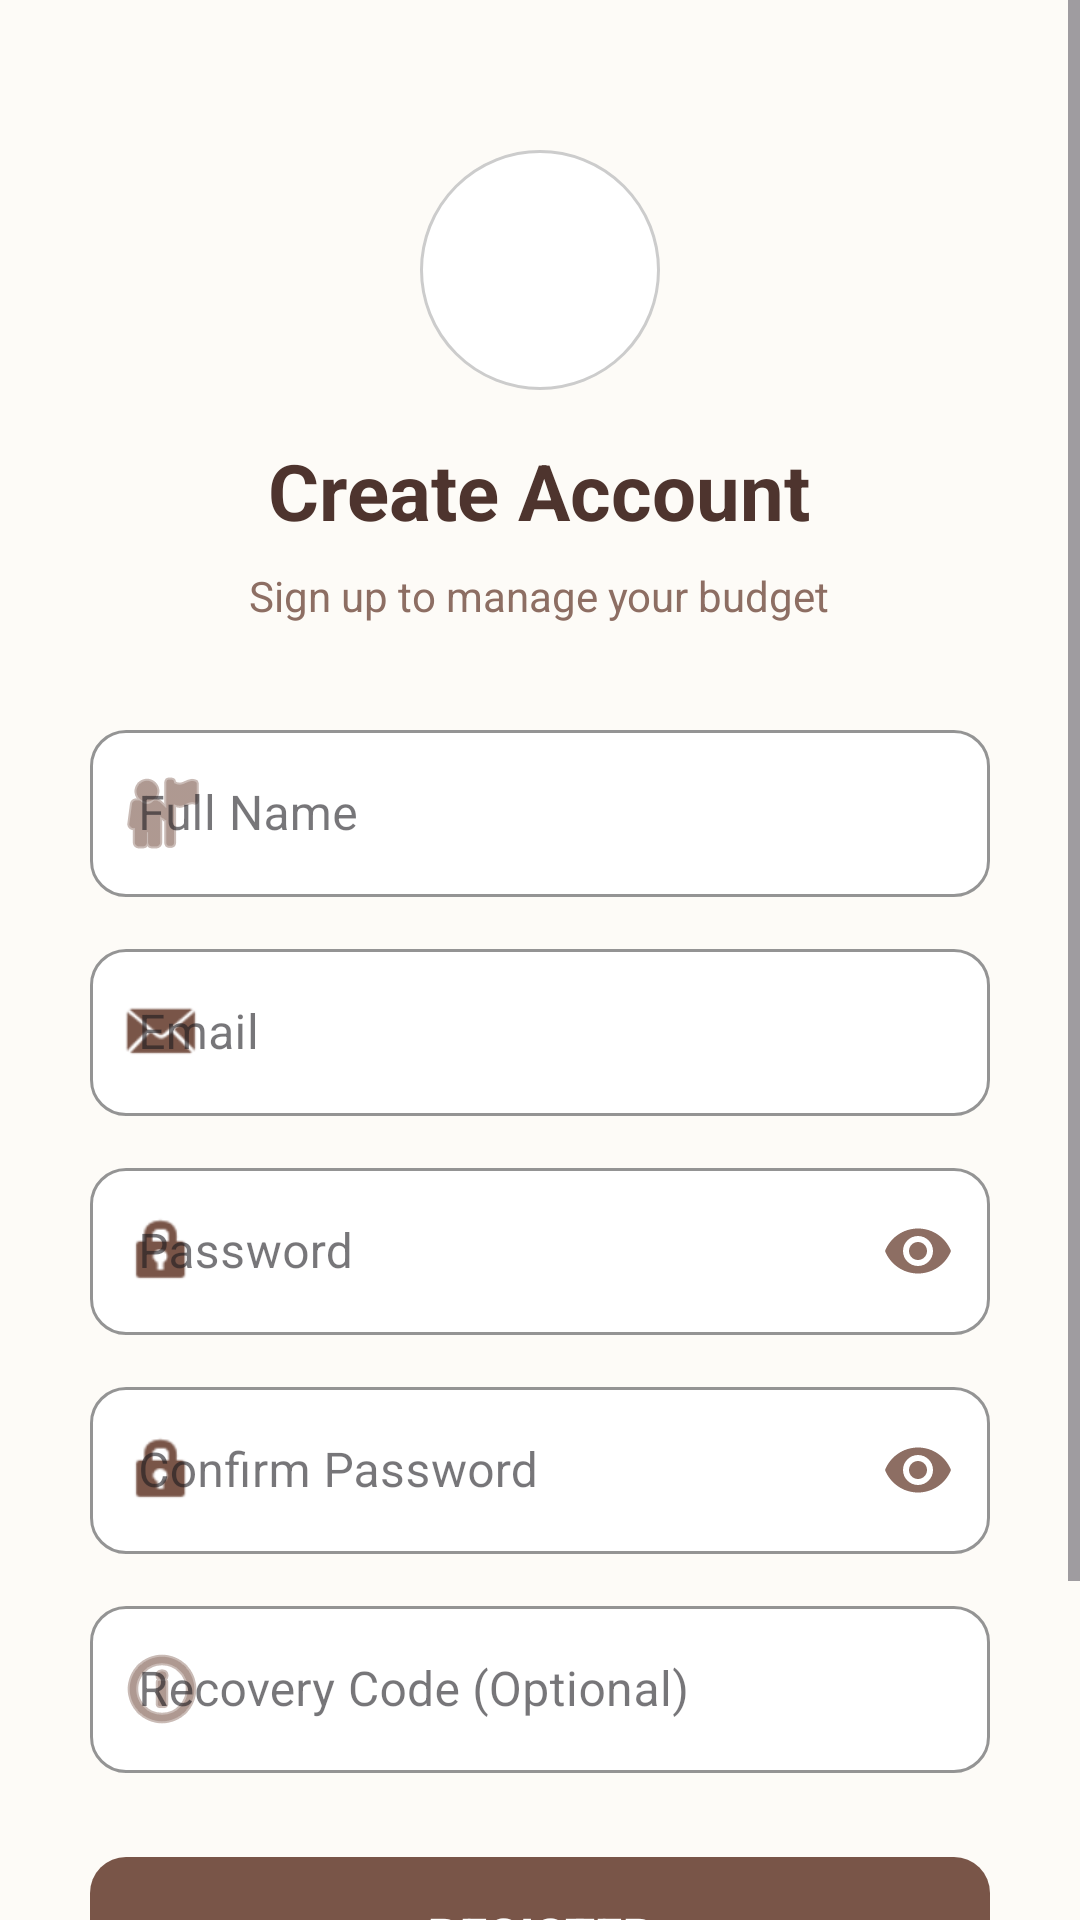

Produce the Android XML layout that renders to this screen, including the resource entries it uses.
<!-- AndroidManifest.xml: application theme Theme.Demo_Login -->
<!-- res/layout/activity_register.xml -->
<?xml version="1.0" encoding="utf-8"?>
<ScrollView xmlns:android="http://schemas.android.com/apk/res/android"
    xmlns:app="http://schemas.android.com/apk/res-auto"
    android:layout_width="match_parent"
    android:layout_height="match_parent"
    android:background="#FDFBF7"
    android:fillViewport="true">

    <LinearLayout
        android:layout_width="match_parent"
        android:layout_height="wrap_content"
        android:gravity="center_horizontal"
        android:orientation="vertical"
        android:padding="30dp">

        <ImageView
            android:layout_width="80dp"
            android:layout_height="80dp"
            android:layout_marginTop="20dp"
            android:layout_marginBottom="16dp"
            android:src="@drawable/ic_food"
            app:tint="#795548"
            android:background="@drawable/icon_background"
            android:padding="15dp"
            android:contentDescription="Logo" />

        <TextView
            android:layout_width="wrap_content"
            android:layout_height="wrap_content"
            android:text="Create Account"
            android:textColor="#4E342E"
            android:textSize="26sp"
            android:textStyle="bold"
            android:layout_marginBottom="8dp"/>

        <TextView
            android:layout_width="wrap_content"
            android:layout_height="wrap_content"
            android:text="Sign up to manage your budget"
            android:textColor="#8D6E63"
            android:textSize="14sp"
            android:layout_marginBottom="30dp"/>

        <com.google.android.material.textfield.TextInputLayout
            android:layout_width="match_parent"
            android:layout_height="wrap_content"
            android:hint="Full Name"
            app:startIconDrawable="@android:drawable/ic_menu_myplaces"
            app:startIconTint="#795548"
            app:boxStrokeColor="#795548"
            app:hintTextColor="#795548"
            style="@style/Widget.MaterialComponents.TextInputLayout.OutlinedBox"
            app:boxCornerRadiusTopStart="12dp"
            app:boxCornerRadiusTopEnd="12dp"
            app:boxCornerRadiusBottomStart="12dp"
            app:boxCornerRadiusBottomEnd="12dp"
            app:boxBackgroundColor="@android:color/white"
            android:layout_marginBottom="12dp">

            <com.google.android.material.textfield.TextInputEditText
                android:id="@+id/reg_name"
                android:layout_width="match_parent"
                android:layout_height="wrap_content"
                android:inputType="textPersonName"
                android:textColor="#3E2723" />
        </com.google.android.material.textfield.TextInputLayout>

        <com.google.android.material.textfield.TextInputLayout
            android:layout_width="match_parent"
            android:layout_height="wrap_content"
            android:hint="Email"
            app:startIconDrawable="@android:drawable/sym_action_email"
            app:startIconTint="#795548"
            app:boxStrokeColor="#795548"
            app:hintTextColor="#795548"
            style="@style/Widget.MaterialComponents.TextInputLayout.OutlinedBox"
            app:boxCornerRadiusTopStart="12dp"
            app:boxCornerRadiusTopEnd="12dp"
            app:boxCornerRadiusBottomStart="12dp"
            app:boxCornerRadiusBottomEnd="12dp"
            app:boxBackgroundColor="@android:color/white"
            android:layout_marginBottom="12dp">

            <com.google.android.material.textfield.TextInputEditText
                android:id="@+id/reg_email"
                android:layout_width="match_parent"
                android:layout_height="wrap_content"
                android:inputType="textEmailAddress"
                android:textColor="#3E2723" />
        </com.google.android.material.textfield.TextInputLayout>

        <com.google.android.material.textfield.TextInputLayout
            android:layout_width="match_parent"
            android:layout_height="wrap_content"
            android:hint="Password"
            app:startIconDrawable="@android:drawable/ic_lock_idle_lock"
            app:startIconTint="#795548"
            app:boxStrokeColor="#795548"
            app:hintTextColor="#795548"
            style="@style/Widget.MaterialComponents.TextInputLayout.OutlinedBox"
            app:passwordToggleEnabled="true"
            app:passwordToggleTint="#8D6E63"
            app:boxCornerRadiusTopStart="12dp"
            app:boxCornerRadiusTopEnd="12dp"
            app:boxCornerRadiusBottomStart="12dp"
            app:boxCornerRadiusBottomEnd="12dp"
            app:boxBackgroundColor="@android:color/white"
            android:layout_marginBottom="12dp">

            <com.google.android.material.textfield.TextInputEditText
                android:id="@+id/reg_password"
                android:layout_width="match_parent"
                android:layout_height="wrap_content"
                android:inputType="textPassword"
                android:textColor="#3E2723" />
        </com.google.android.material.textfield.TextInputLayout>

        <com.google.android.material.textfield.TextInputLayout
            android:layout_width="match_parent"
            android:layout_height="wrap_content"
            android:hint="Confirm Password"
            app:startIconDrawable="@android:drawable/ic_lock_idle_lock"
            app:startIconTint="#795548"
            app:boxStrokeColor="#795548"
            app:hintTextColor="#795548"
            style="@style/Widget.MaterialComponents.TextInputLayout.OutlinedBox"
            app:passwordToggleEnabled="true"
            app:passwordToggleTint="#8D6E63"
            app:boxCornerRadiusTopStart="12dp"
            app:boxCornerRadiusTopEnd="12dp"
            app:boxCornerRadiusBottomStart="12dp"
            app:boxCornerRadiusBottomEnd="12dp"
            app:boxBackgroundColor="@android:color/white"
            android:layout_marginBottom="12dp">

            <com.google.android.material.textfield.TextInputEditText
                android:id="@+id/reg_verify_password"
                android:layout_width="match_parent"
                android:layout_height="wrap_content"
                android:inputType="textPassword"
                android:textColor="#3E2723" />
        </com.google.android.material.textfield.TextInputLayout>

        <com.google.android.material.textfield.TextInputLayout
            android:layout_width="match_parent"
            android:layout_height="wrap_content"
            android:hint="Recovery Code (Optional)"
            app:startIconDrawable="@android:drawable/ic_menu_info_details"
            app:startIconTint="#795548"
            app:boxStrokeColor="#795548"
            app:hintTextColor="#795548"
            style="@style/Widget.MaterialComponents.TextInputLayout.OutlinedBox"
            app:boxCornerRadiusTopStart="12dp"
            app:boxCornerRadiusTopEnd="12dp"
            app:boxCornerRadiusBottomStart="12dp"
            app:boxCornerRadiusBottomEnd="12dp"
            app:boxBackgroundColor="@android:color/white"
            android:layout_marginBottom="24dp">

            <com.google.android.material.textfield.TextInputEditText
                android:id="@+id/edtCodePass"
                android:layout_width="match_parent"
                android:layout_height="wrap_content"
                android:inputType="number"
                android:textColor="#3E2723" />
        </com.google.android.material.textfield.TextInputLayout>

        <com.google.android.material.button.MaterialButton
            android:id="@+id/btn_register"
            android:layout_width="match_parent"
            android:layout_height="60dp"
            android:text="REGISTER"
            android:textSize="16sp"
            android:textStyle="bold"
            android:textColor="@android:color/white"
            app:backgroundTint="#795548"
            app:cornerRadius="12dp"
            android:elevation="4dp"
            android:layout_marginBottom="24dp"/>

        <LinearLayout
            android:layout_width="wrap_content"
            android:layout_height="wrap_content"
            android:orientation="horizontal"
            android:layout_marginBottom="20dp">

            <TextView
                android:layout_width="wrap_content"
                android:layout_height="wrap_content"
                android:text="Already have an account? "
                android:textColor="#757575"
                android:textSize="14sp"/>

            <TextView
                android:id="@+id/tv_back_to_login"
                android:layout_width="wrap_content"
                android:layout_height="wrap_content"
                android:text="Login"
                android:textColor="#795548"
                android:textStyle="bold"
                android:textSize="15sp"
                android:clickable="true"
                android:focusable="true"
                android:padding="4dp"/>
        </LinearLayout>

    </LinearLayout>
</ScrollView>
<!-- resources referenced by this layout -->
<resources>
  <!-- drawable icon_background (drawable) -->
  <?xml version="1.0" encoding="utf-8"?>
  <shape xmlns:android="http://schemas.android.com/apk/res/android"
      android:shape="oval">
  
      <solid android:color="@android:color/white" />
  
      <stroke
          android:width="1dp"
          android:color="#CCCCCC" />
  </shape>
  <style name="Theme.Demo_Login" parent="Base.Theme.Demo_Login" />
  <style name="Base.Theme.Demo_Login" parent="Theme.Material3.DayNight.NoActionBar">
          
          
      </style>
</resources>
